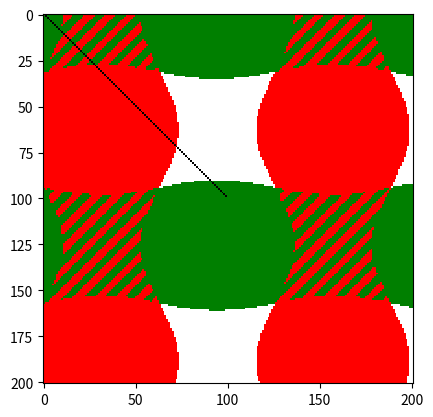

Write Python code to recreate this figure.
""" This file contains several functions useful for plotting figures using
matplotlib """

from __future__ import division

import itertools

import numpy as np
from scipy import interpolate, ndimage

import matplotlib.pyplot as plt
import matplotlib.colors as mclr
#import matplotlib.path as mpath


COS45 = np.cos(0.25*np.pi)


def _get_regions(values):
    """ returns an array of ids for each distinct region """
    weights = 2**np.arange(0, values.shape[2])
    return np.dot(values, weights)


def scale_image(img_in, dim_out):
    """
    Scales an image to the new_dimensions `dim_out`.
    Taken from http://stackoverflow.com/q/5586719/932593
    """

    # process input
    img_in = np.atleast_2d(img_in)
    dim_in = img_in.shape

    # setup interpolation object
    x = np.arange(0, dim_in[0])
    y = np.arange(0, dim_in[1])
    interp = interpolate.RectBivariateSpline(x, y, img_in, kx=2, ky=2)

    # calculate the new image
    xx = np.linspace(0, x.max(), dim_out[0])
    yy = np.linspace(0, y.max(), dim_out[1])
    return interp(xx, yy)


def get_contour_plot_hatched(values, colors, **kwargs):
    """
    Takes three dimensional boolean data and projects out the last dimension,
    by using hatched regions to symbolize parts, where several variables are
    true. The function returns an array with colors at each point.
    The style of the image can be influenced by these parameters:

    background_color    Color chosen, if all entries are False
    stripe_width        Width of the stripes indicating overlapping regions
    stripe_orientation  Orientation of the stripes ('\', '-', '/', or '|')

    boundary            True, if the boundary should be plotted
    boundary_width      Width of the boundary in pixel
    """

    # process general parameters
    background_color = kwargs.pop('background_color', 'w')
    nan_color = kwargs.pop('nan_color', 'k')
    return_all = kwargs.pop('return_all', False)

    # process parameters of the stripes
    stripe_width = kwargs.pop('stripe_width', 0.05)
    if stripe_width < 1:
        stripe_width = int(stripe_width*max(values.shape[:2]))
    stripe_width_diag = stripe_width/COS45
    stripe_orientation = kwargs.pop('stripe_orientation', '/')

    # process parameters of the boundary
    boundary = kwargs.pop('boundary', False)
    boundary_width = kwargs.pop('boundary_width', 1)

    # build orientation list to unify input
    dimensions = len(values[0, 0, :])
    if hasattr(stripe_orientation, '__iter__'):
        orientations = itertools.cycle(stripe_orientation)
        orientations = list(itertools.islice(orientations, dimensions))
    else:
        orientations = [stripe_orientation]*dimensions

    # convert the input and calculate the number of input values
    values = np.atleast_3d(values)
    nums = values.sum(2).astype(int)
    nan_as_int = np.array(np.nan).astype(int)

    # translate the color to RGB values
    get_color = mclr.ColorConverter().to_rgb
    background_color = get_color(background_color)
    nan_color = get_color(nan_color)
    colors = [get_color(c) for c in colors]

    # check, if the boundary values have to be calculated
    if boundary:
        # associate each region with a unique float number
        regions = _get_regions(values)
        regions[np.isnan(regions)] = -1

        # construct a filter for boundary detection
        w = np.ceil(boundary_width)
        coords = np.arange(-2*w, 2*w+1)
        x, y = np.meshgrid(coords, coords)
        r = np.sqrt(x**2 + y**2)
        sigma = 0.5*boundary_width + 0.5
        filter_matrix = 0.5 - 0.5*np.tanh(2*(r - sigma))

        # convolute the image with the filter for each region to get boundaries
        boundary_point = np.zeros(values.shape[:2])
        for k in np.unique(regions):
            panels = (regions != k)
            edges = ndimage.convolve(panels.astype(float), filter_matrix)
            boundary_point[~panels] += edges[~panels]

        boundary_point[boundary_point > 1] = 1.

    else:
        # no boundary points requested
        boundary_point = np.zeros(values.shape[:2])

    # define the different orientations of the stripe pattern
    orientation_functions = {
        '\\': lambda x, y: ((x - y) % stripe_width_diag)*nums[x, y]/stripe_width_diag,
        '-':  lambda x, y: (x % stripe_width)*nums[x, y]/stripe_width,
        '/':  lambda x, y: ((x + y) % stripe_width_diag)*nums[x, y]/stripe_width_diag,
        '|':  lambda x, y: (y % stripe_width)*nums[x, y]/stripe_width
    }

    # iterate over all pixels and process them individually
    res = np.zeros((values.shape[0], values.shape[1], 3))
    for x, y in np.ndindex(values.shape[:2]):
        if nums[x, y] == nan_as_int:
            res[x, y, :] = nan_color
        elif nums[x, y] == 0:
            res[x, y, :] = background_color
        else:
            # choose a color index based on the current stripe
            try:
                i = orientation_functions[orientations[nums[x, y] - 1]](x, y)
            except KeyError:
                raise ValueError(
                    'Allowed stripe orientation values: %s'
                        %(', '.join(orientation_functions.keys()))
                )

            # choose the color from the current values
            color_index = np.nonzero(values[x, y, :])[0][int(i)]
            res[x, y] = colors[color_index]

    # change color, if it is a boundary point
    res *= (1 - boundary_point[:, :, np.newaxis])

    if return_all:
        return res, kwargs
    else:
        return res


def make_contour_plot_hatched(values, colors, **kwargs):
    """
    Takes three dimensional boolean data and projects out the last dimension,
    by using hatched regions to symbolize parts, where several variables are
    true. The function uses imshow to plot the image to the current axes.
    The style of the image can be influenced by these parameters:

    background_color    Color chosen, if all entries are False
    stripe_width        Width of the stripes used in overlapping regions
    stripe_orientation  Orientation of the stripes ('\', '-', '/', or '|')

    boundary            True, if the boundary should be plotted
    boundary_color      Color of the boundary
    boundary_style      Dictionary of additional styles used in the contour
                        plot of the boundary
    boundary_smoothing  Float number determining the smoothing of the boundary

    """
    # read parameters
    boundary = kwargs.pop('boundary', True)
#     boundary_color = kwargs.pop('boundary_color', 'k')
    boundary_style = kwargs.pop('boundary_style', {})
    boundary_smoothing = kwargs.pop('boundary_smoothing', 1)

    # extract parameters used in both the imshow and the contour plot
    plot_parameters = {
        val: kwargs.pop(val, None)
        for val in ('alpha', 'origin', 'extent')
    }
    boundary_style.update(plot_parameters)

    # calculate the plot
    img, imshow_kwargs = get_contour_plot_hatched(
        values, colors, return_all=True, **kwargs
    )
    # do the plot of the image using
    imshow_kwargs.update(plot_parameters)
    plt.imshow(img, **imshow_kwargs)

    # plot boundaries if requested
    if boundary:
        regions = _get_regions(values)
        # plot a contour plot for each region
        for k in np.unique(regions):
            data = (regions == k).astype(float)
            if boundary_smoothing and boundary_smoothing > 0:
                data = ndimage.gaussian_filter(
                    data, boundary_smoothing, mode='mirror'
                )
#             contour = plt.contour(
#                 data, levels=[0.5], colors=boundary_color, **boundary_style
#             )

            # iterate over paths and simplify them
#             for c in contour.collections:
#                 for p in c.get_paths():
#                     p.simplify_threshold = .1
#                     p.vertices, p.codes = mpath.cleanup_path(
#                         p, None, True, None, False, 1., None, True
#                     )




if __name__ == "__main__":
    print('This file is intended to be used as a module.')
    print('This code serves as a test for the defined methods.')

    xs, ys = np.meshgrid(np.linspace(0, 10, 201), np.linspace(0, 10, 201))
    z = np.empty((201, 201, 2))
    z[:, :, 0] = np.sin(xs) > 0.5*np.cos(ys)
    z[:, :, 1] = np.cos(ys) > 0.2*np.sin(xs)

    z[range(100), range(100), 0] = np.nan

    make_contour_plot_hatched(
        z, ('r', 'g'),
        stripe_width=0.04, stripe_orientation=('\\', '/'),
        interpolation='none',
        boundary_style={'linewidths': 3}
    )
    plt.show()
